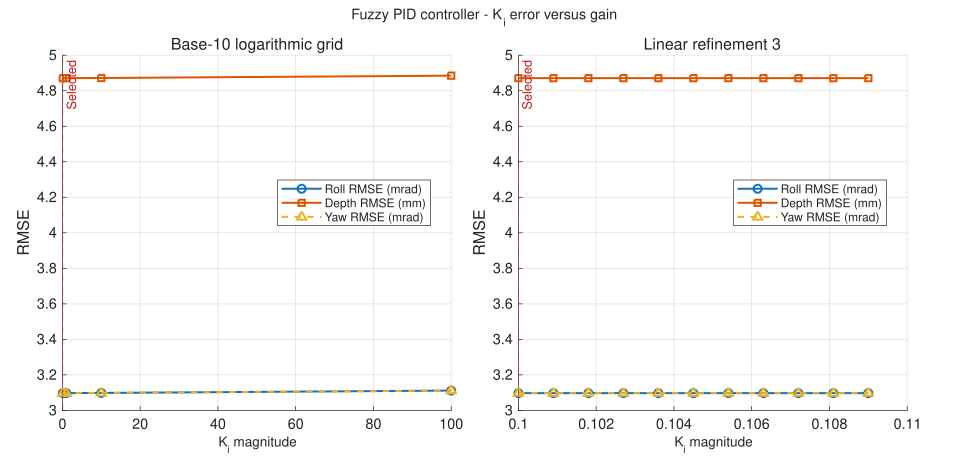

Data behind this chart, as committed beside it:
Stage, Refinement, GainMagnitude, AppliedGain, Success, Samples, FinalTime_s, RollRMSE_mrad, DepthRMSE_mm, YawRMSE_mrad, RollPlusDepth, Objective, Message
log, 0, 0.1, 0.1, 1, 427, 0.426, 3.097, 4.871, 3.097, 7.968, 4.871, 
log, 0, 1, 1, 1, 427, 0.426, 3.097, 4.871, 3.097, 7.968, 4.871, 
log, 0, 10, 10, 1, 427, 0.426, 3.098, 4.872, 3.098, 7.97, 4.872, 
log, 0, 100, 100, 1, 426, 0.425, 3.112, 4.885, 3.112, 7.996, 4.885, 
linear, 1, 0.1, 0.1, 1, 427, 0.426, 3.097, 4.871, 3.097, 7.968, 4.871, 
linear, 1, 0.19, 0.19, 1, 427, 0.426, 3.097, 4.871, 3.097, 7.968, 4.871, 
linear, 1, 0.28, 0.28, 1, 427, 0.426, 3.097, 4.871, 3.097, 7.968, 4.871, 
linear, 1, 0.37, 0.37, 1, 427, 0.426, 3.097, 4.871, 3.097, 7.968, 4.871, 
linear, 1, 0.46, 0.46, 1, 427, 0.426, 3.097, 4.871, 3.097, 7.968, 4.871, 
linear, 1, 0.55, 0.55, 1, 427, 0.426, 3.097, 4.871, 3.097, 7.968, 4.871, 
linear, 1, 0.64, 0.64, 1, 427, 0.426, 3.097, 4.871, 3.097, 7.968, 4.871, 
linear, 1, 0.73, 0.73, 1, 427, 0.426, 3.097, 4.871, 3.097, 7.968, 4.871, 
linear, 1, 0.82, 0.82, 1, 427, 0.426, 3.097, 4.871, 3.097, 7.968, 4.871, 
linear, 1, 0.91, 0.91, 1, 427, 0.426, 3.097, 4.871, 3.097, 7.968, 4.871, 
linear, 1, 1, 1, 1, 427, 0.426, 3.097, 4.871, 3.097, 7.968, 4.871, 
linear, 2, 0.1, 0.1, 1, 427, 0.426, 3.097, 4.871, 3.097, 7.968, 4.871, 
linear, 2, 0.109, 0.109, 1, 427, 0.426, 3.097, 4.871, 3.097, 7.968, 4.871, 
linear, 2, 0.118, 0.118, 1, 427, 0.426, 3.097, 4.871, 3.097, 7.968, 4.871, 
linear, 2, 0.127, 0.127, 1, 427, 0.426, 3.097, 4.871, 3.097, 7.968, 4.871, 
linear, 2, 0.136, 0.136, 1, 427, 0.426, 3.097, 4.871, 3.097, 7.968, 4.871, 
linear, 2, 0.145, 0.145, 1, 427, 0.426, 3.097, 4.871, 3.097, 7.968, 4.871, 
linear, 2, 0.154, 0.154, 1, 427, 0.426, 3.097, 4.871, 3.097, 7.968, 4.871, 
linear, 2, 0.163, 0.163, 1, 427, 0.426, 3.097, 4.871, 3.097, 7.968, 4.871, 
linear, 2, 0.172, 0.172, 1, 427, 0.426, 3.097, 4.871, 3.097, 7.968, 4.871, 
linear, 2, 0.181, 0.181, 1, 427, 0.426, 3.097, 4.871, 3.097, 7.968, 4.871, 
linear, 2, 0.19, 0.19, 1, 427, 0.426, 3.097, 4.871, 3.097, 7.968, 4.871, 
linear, 3, 0.1, 0.1, 1, 427, 0.426, 3.097, 4.871, 3.097, 7.968, 4.871, 
linear, 3, 0.1009, 0.1009, 1, 427, 0.426, 3.097, 4.871, 3.097, 7.968, 4.871, 
linear, 3, 0.1018, 0.1018, 1, 427, 0.426, 3.097, 4.871, 3.097, 7.968, 4.871, 
linear, 3, 0.1027, 0.1027, 1, 427, 0.426, 3.097, 4.871, 3.097, 7.968, 4.871, 
linear, 3, 0.1036, 0.1036, 1, 427, 0.426, 3.097, 4.871, 3.097, 7.968, 4.871, 
linear, 3, 0.1045, 0.1045, 1, 427, 0.426, 3.097, 4.871, 3.097, 7.968, 4.871, 
linear, 3, 0.1054, 0.1054, 1, 427, 0.426, 3.097, 4.871, 3.097, 7.968, 4.871, 
linear, 3, 0.1063, 0.1063, 1, 427, 0.426, 3.097, 4.871, 3.097, 7.968, 4.871, 
linear, 3, 0.1072, 0.1072, 1, 427, 0.426, 3.097, 4.871, 3.097, 7.968, 4.871, 
linear, 3, 0.1081, 0.1081, 1, 427, 0.426, 3.097, 4.871, 3.097, 7.968, 4.871, 
linear, 3, 0.109, 0.109, 1, 427, 0.426, 3.097, 4.871, 3.097, 7.968, 4.871, 
